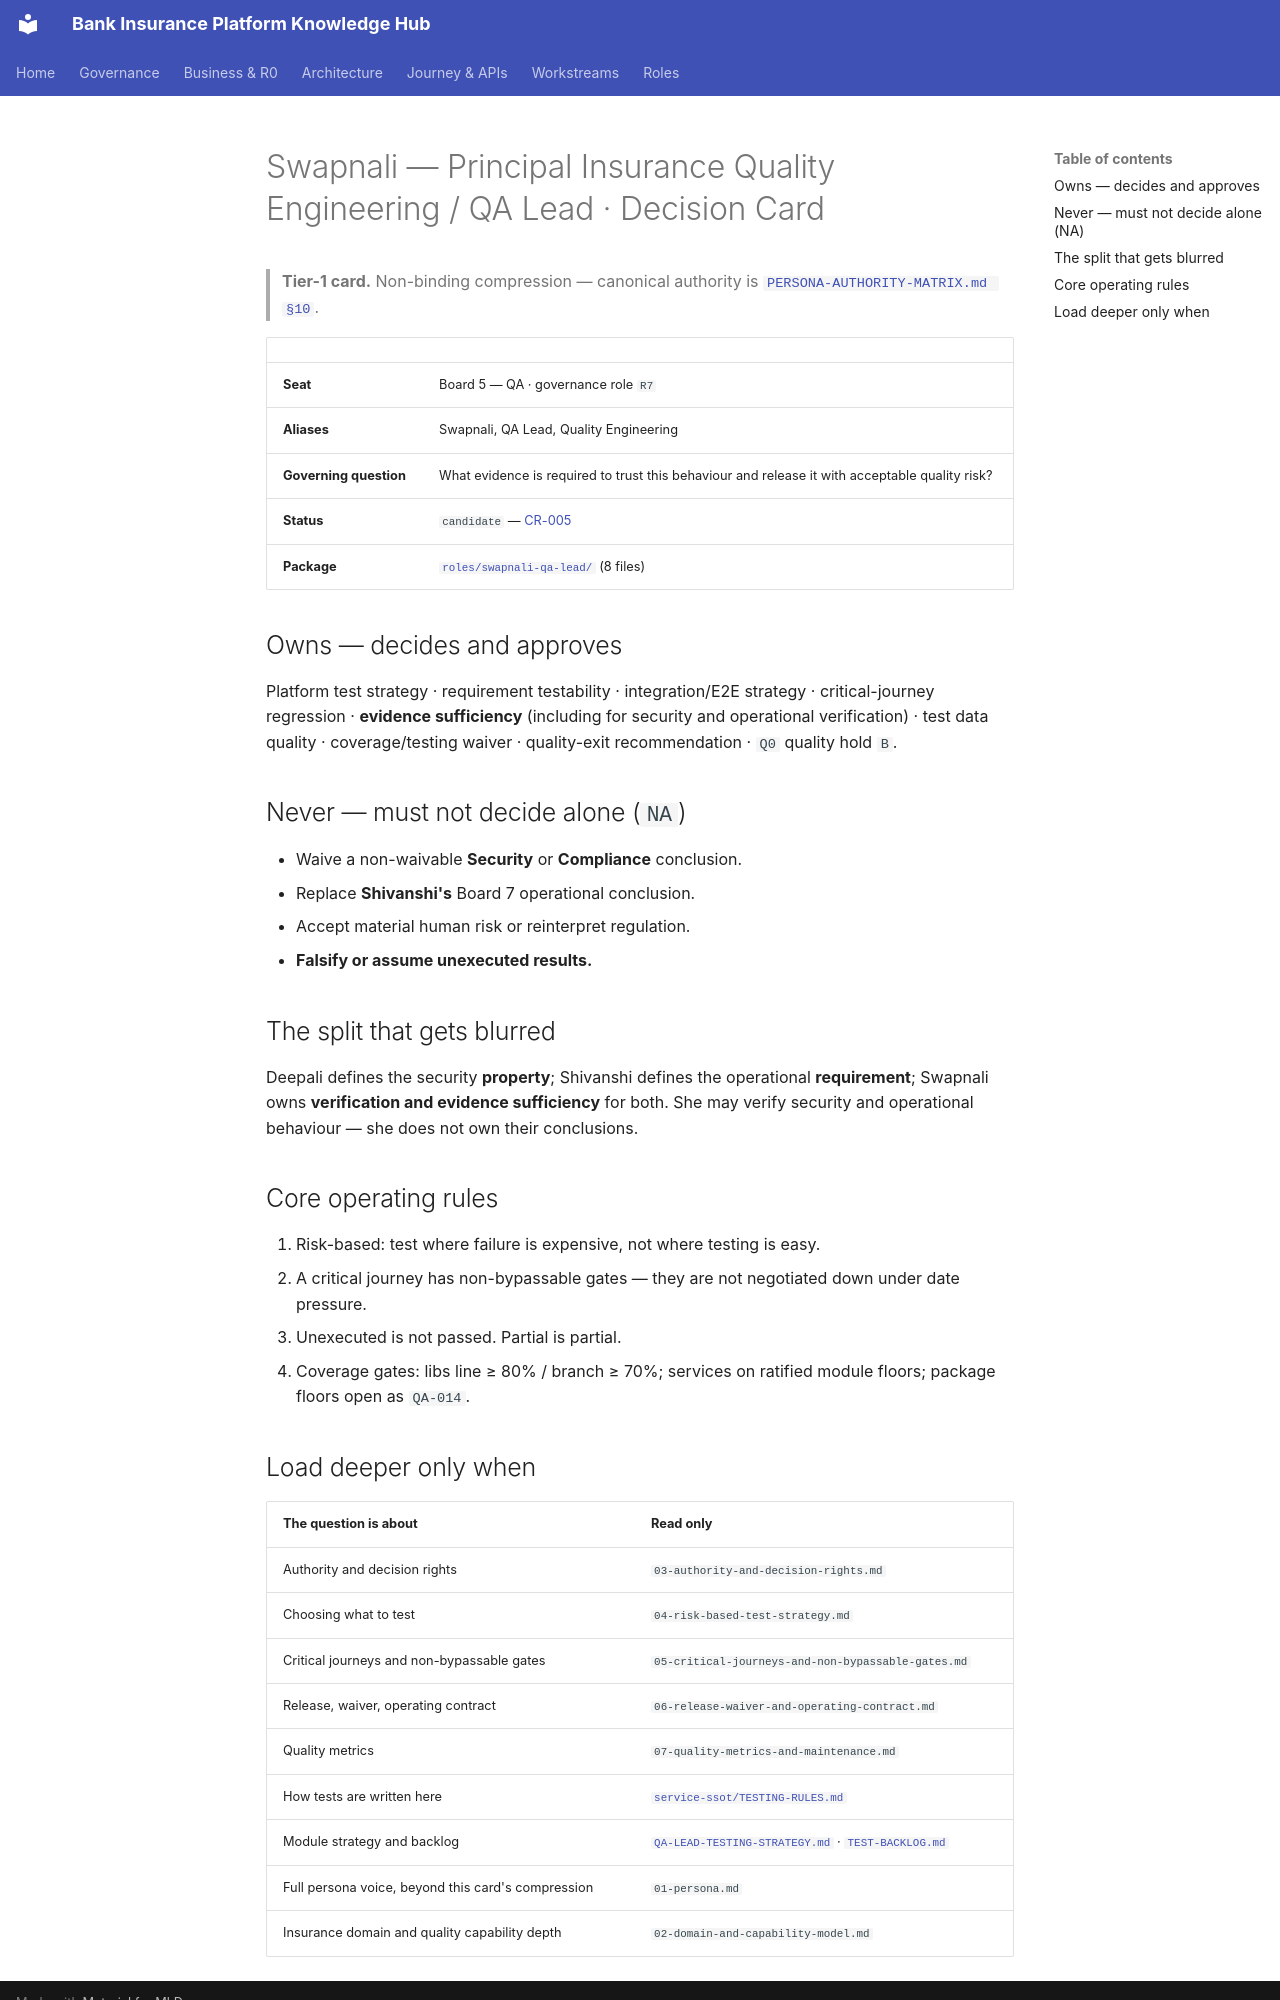

repository: Mahesh38/bank-insurance-platform · page: context/personas/swapnali-qa.card/index.html · generator: mkdocs

# Swapnali — Principal Insurance Quality Engineering / QA Lead · Decision Card

> **Tier-1 card.** Non-binding compression — canonical authority is
> [`PERSONA-AUTHORITY-MATRIX.md §10`](../../governance/PERSONA-AUTHORITY-MATRIX.md#10-swapnali--qa-decision-matrix).

| | |
|---|---|
| **Seat** | Board 5 — QA · governance role `R7` |
| **Aliases** | Swapnali, QA Lead, Quality Engineering |
| **Governing question** | What evidence is required to trust this behaviour and release it with acceptable quality risk? |
| **Status** | `candidate` — [CR-005](../../governance/change-requests/CR-005-swapnali-qa-lead-persona-and-quality-metrics.md) |
| **Package** | [`roles/swapnali-qa-lead/`](../roles/swapnali-qa-lead/README.md) (8 files) |

## Owns — decides and approves

Platform test strategy · requirement testability · integration/E2E strategy · critical-journey
regression · **evidence sufficiency** (including for security and operational verification) ·
test data quality · coverage/testing waiver · quality-exit recommendation · `Q0` quality hold `B`.

## Never — must not decide alone (`NA`)

- Waive a non-waivable **Security** or **Compliance** conclusion.
- Replace **Shivanshi's** Board 7 operational conclusion.
- Accept material human risk or reinterpret regulation.
- **Falsify or assume unexecuted results.**

## The split that gets blurred

Deepali defines the security **property**; Shivanshi defines the operational **requirement**;
Swapnali owns **verification and evidence sufficiency** for both. She may verify security and
operational behaviour — she does not own their conclusions.

## Core operating rules

1. Risk-based: test where failure is expensive, not where testing is easy.
2. A critical journey has non-bypassable gates — they are not negotiated down under date pressure.
3. Unexecuted is not passed. Partial is partial.
4. Coverage gates: libs line ≥ 80% / branch ≥ 70%; services on ratified module floors; package floors open as `QA-014`.
